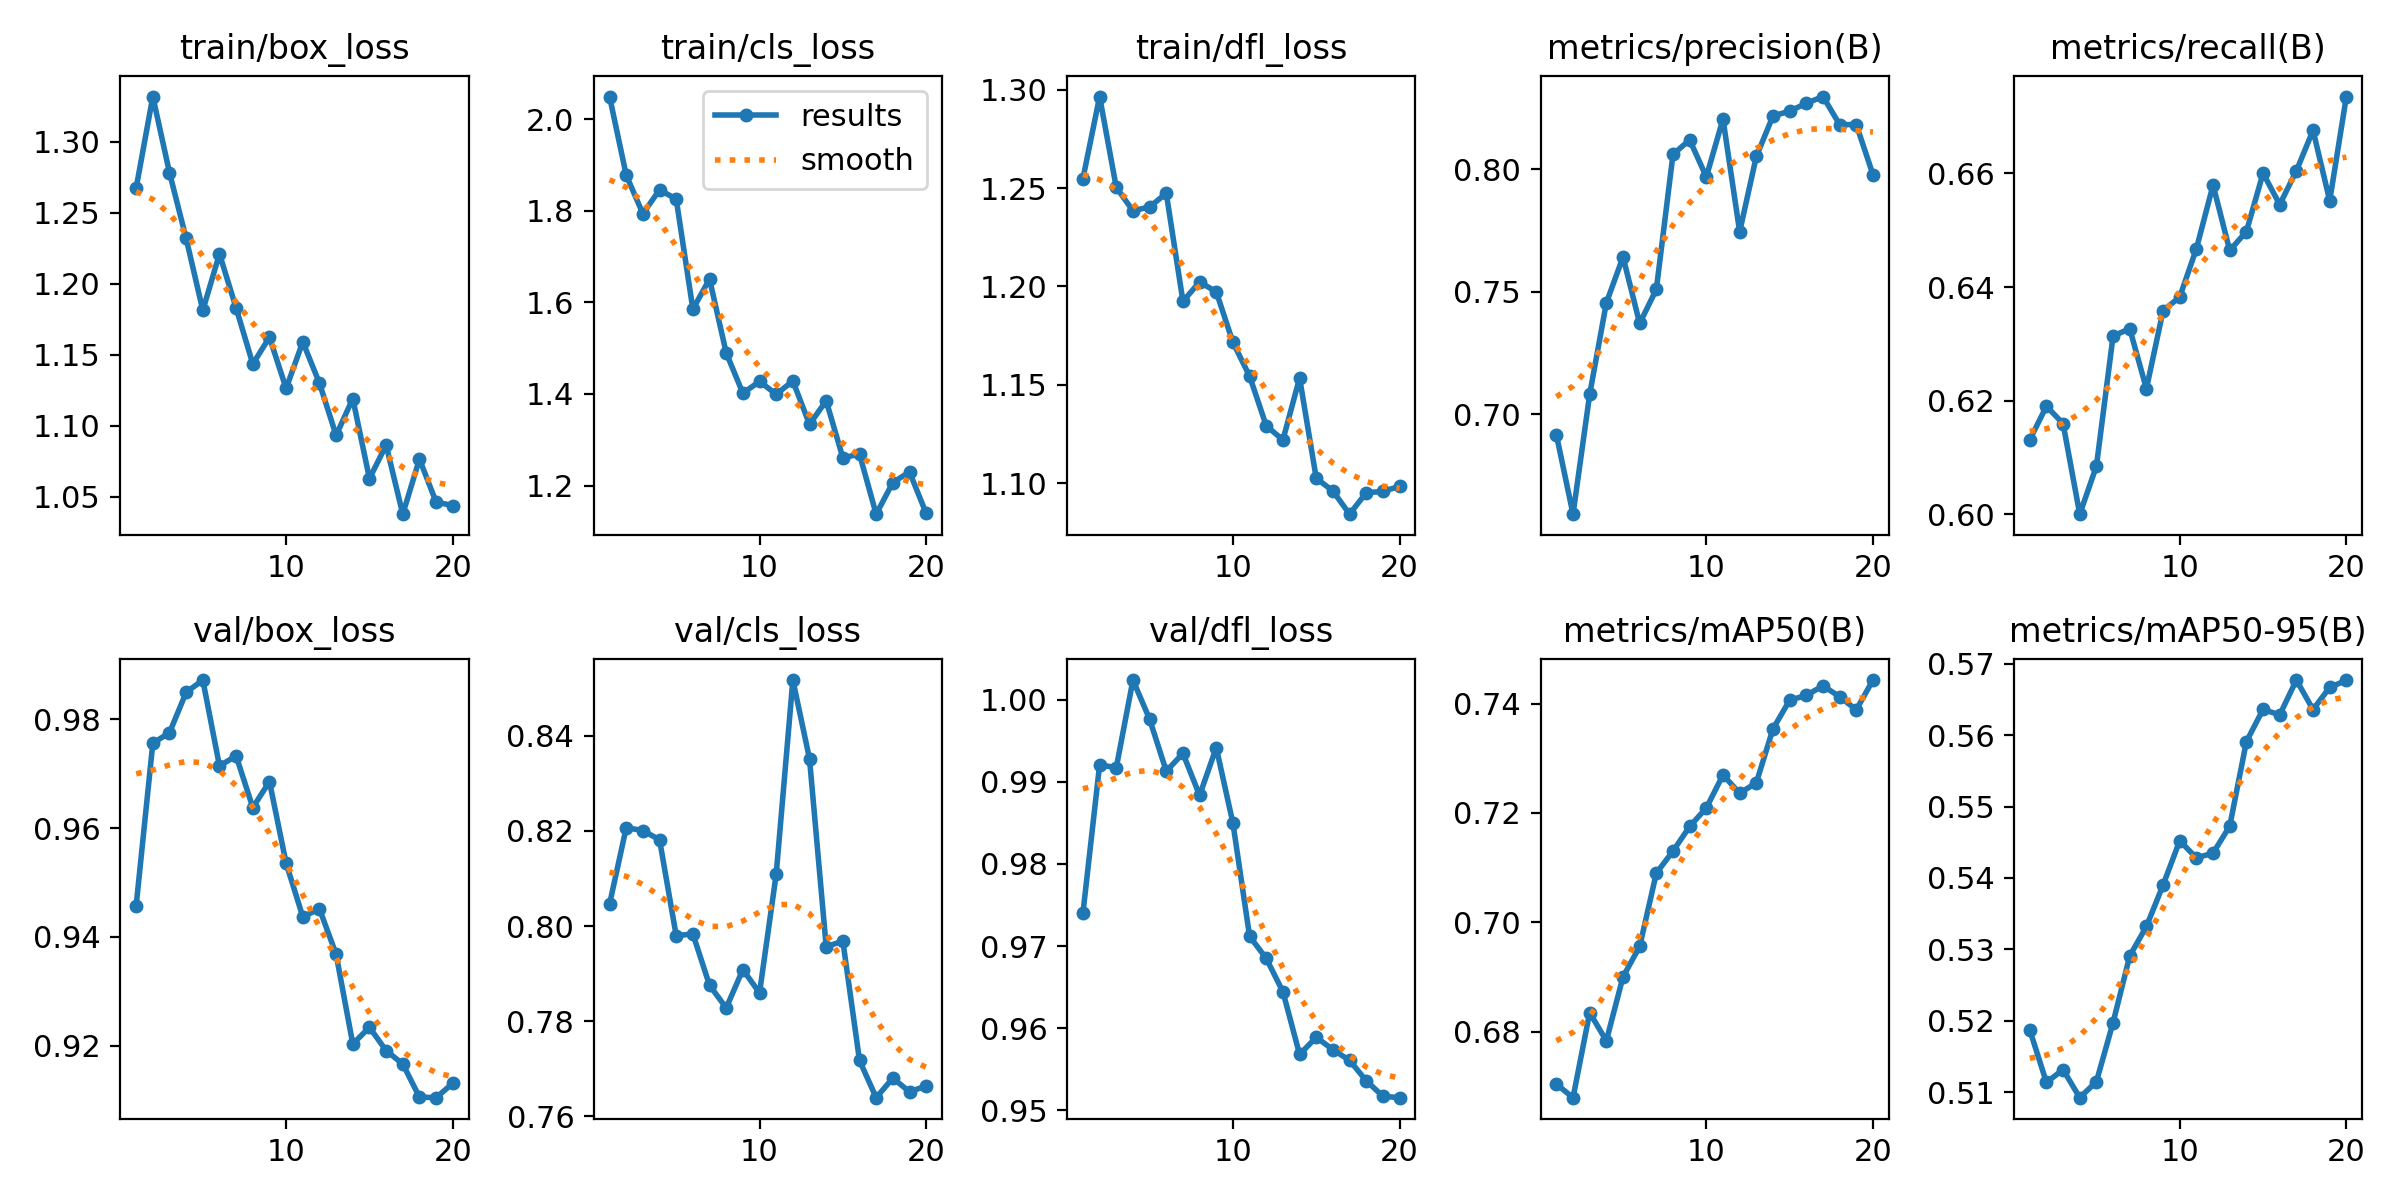

The table this chart was drawn from, first rows:
epoch, time, train/box_loss, train/cls_loss, train/dfl_loss, metrics/precision(B), metrics/recall(B), metrics/mAP50(B), metrics/mAP50-95(B), val/box_loss, val/cls_loss, val/dfl_loss, lr/pg0, lr/pg1, lr/pg2
1, 6.346, 1.268, 2.049, 1.255, 0.6917, 0.6131, 0.6704, 0.5188, 0.9457, 0.8046, 0.974, 3.90469e-05, 3.90469e-05, 3.90469e-05
2, 12.01, 1.332, 1.878, 1.297, 0.6592, 0.619, 0.668, 0.5114, 0.9756, 0.8207, 0.992, 7.48172e-05, 7.48172e-05, 7.48172e-05
3, 17.46, 1.278, 1.793, 1.25, 0.7081, 0.616, 0.6835, 0.5132, 0.9775, 0.8201, 0.9917, 0.0001067, 0.0001067, 0.0001067
4, 22.77, 1.232, 1.846, 1.239, 0.7454, 0.6, 0.6784, 0.5092, 0.9849, 0.8181, 1.002, 0.0001013, 0.0001013, 0.0001013
5, 28.01, 1.181, 1.825, 1.24, 0.7642, 0.6085, 0.6901, 0.5115, 0.9872, 0.798, 0.9976, 9.5438e-05, 9.5438e-05, 9.5438e-05
6, 33.29, 1.221, 1.585, 1.247, 0.7371, 0.6314, 0.6956, 0.5198, 0.9714, 0.7983, 0.9913, 8.95475e-05, 8.95475e-05, 8.95475e-05
7, 38.73, 1.183, 1.651, 1.192, 0.7509, 0.6327, 0.709, 0.5291, 0.9733, 0.7875, 0.9934, 8.3657e-05, 8.3657e-05, 8.3657e-05
8, 44.05, 1.143, 1.49, 1.202, 0.8061, 0.6221, 0.713, 0.5332, 0.9638, 0.7828, 0.9883, 7.77665e-05, 7.77665e-05, 7.77665e-05
9, 49.51, 1.162, 1.402, 1.197, 0.812, 0.6358, 0.7175, 0.539, 0.9686, 0.7908, 0.9941, 7.1876e-05, 7.1876e-05, 7.1876e-05
10, 55.25, 1.126, 1.427, 1.172, 0.7968, 0.6382, 0.7209, 0.5452, 0.9535, 0.786, 0.9849, 6.59855e-05, 6.59855e-05, 6.59855e-05
11, 66.57, 1.159, 1.399, 1.154, 0.8205, 0.6468, 0.7269, 0.5428, 0.9437, 0.8109, 0.9712, 6.0095e-05, 6.0095e-05, 6.0095e-05
12, 72.62, 1.13, 1.428, 1.129, 0.7744, 0.658, 0.7236, 0.5435, 0.9452, 0.8517, 0.9685, 5.42045e-05, 5.42045e-05, 5.42045e-05
13, 78.49, 1.093, 1.334, 1.122, 0.8052, 0.6464, 0.7255, 0.5473, 0.9368, 0.8351, 0.9644, 4.8314e-05, 4.8314e-05, 4.8314e-05
14, 84.61, 1.119, 1.385, 1.153, 0.8217, 0.6498, 0.7354, 0.5591, 0.9204, 0.7957, 0.9568, 4.24235e-05, 4.24235e-05, 4.24235e-05
15, 90.45, 1.063, 1.261, 1.102, 0.8237, 0.66, 0.7406, 0.5636, 0.9234, 0.7968, 0.9589, 3.6533e-05, 3.6533e-05, 3.6533e-05
16, 96.47, 1.086, 1.269, 1.096, 0.8269, 0.6545, 0.7415, 0.5628, 0.9191, 0.7717, 0.9574, 3.06425e-05, 3.06425e-05, 3.06425e-05
17, 102.6, 1.038, 1.138, 1.084, 0.8296, 0.6605, 0.7432, 0.5677, 0.9167, 0.7639, 0.9561, 2.4752e-05, 2.4752e-05, 2.4752e-05
18, 108.6, 1.076, 1.207, 1.095, 0.8182, 0.6676, 0.7412, 0.5636, 0.9106, 0.768, 0.9536, 1.88615e-05, 1.88615e-05, 1.88615e-05
19, 114.3, 1.046, 1.23, 1.096, 0.8182, 0.6552, 0.7389, 0.5667, 0.9105, 0.7651, 0.9517, 1.2971e-05, 1.2971e-05, 1.2971e-05
20, 120.6, 1.044, 1.139, 1.098, 0.7978, 0.6735, 0.7443, 0.5677, 0.9131, 0.7664, 0.9515, 7.0805e-06, 7.0805e-06, 7.0805e-06
